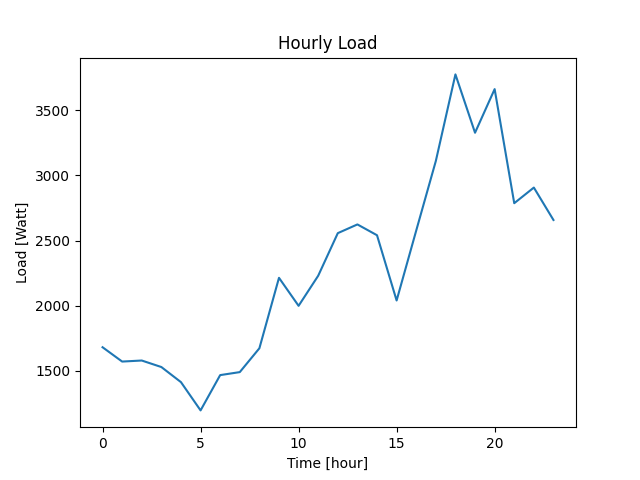

Source data for this figure (header and first rows):
Datetime, Load
2022-04-07 10:40:48, 1681
2022-04-07 11:40:48, 1571
2022-04-07 12:40:48, 1579
2022-04-07 13:40:48, 1529
2022-04-07 14:40:48, 1413
2022-04-07 15:40:48, 1196
2022-04-07 16:40:48, 1467
2022-04-07 17:40:48, 1490
2022-04-07 18:40:48, 1673
2022-04-07 19:40:48, 2214
2022-04-07 20:40:48, 1999
2022-04-07 21:40:48, 2230
2022-04-07 22:40:48, 2557
2022-04-07 23:40:48, 2624
2022-04-08 00:40:48, 2541
2022-04-08 01:40:48, 2040
2022-04-08 02:40:48, 2577
2022-04-08 03:40:48, 3111
2022-04-08 04:40:48, 3776
2022-04-08 05:40:48, 3328
2022-04-08 06:40:48, 3663
2022-04-08 07:40:48, 2787
2022-04-08 08:40:48, 2907
2022-04-08 09:40:48, 2658
